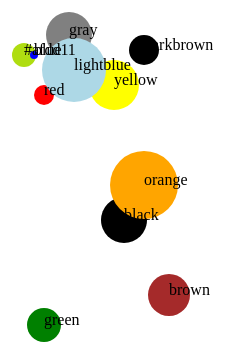
D3 v7 page, settled after 360 driven frames (6 s of simulated time); the page loaded 1 data file(s).


// ── main.js
let body = d3.select('body');
let svgWidth = 600;
let svgHeight = 600;
let svg = body.append('svg').attr('width', svgWidth).attr('height', svgHeight)
    .attr('id', 'svgMain');

let data = d3.json('data.json').then(function (data) {
    svg.selectAll('circle').data(data).enter().append('circle')
        /*
        .attr('cx', function (d, i) => i * 50 + 20})
        */
        .attr('cx', d => d.x * 5)
        .attr('cy', d => d.y * 5)
        .attr('fill', d => d.color)
        .attr('r', d => d.value);

        svg.selectAll('text').data(data).enter().append('text')
        .attr('x', d => d.x * 5)
        .attr('y', d => d.y * 5)
        .text(d => d.color)
        .attr('font-face', 'Arial, Helvetica, sans-serif')
})

console.log(svg);

### data: data.json
[
 {
  "x": 12,
  "y": 25,
  "color": "red",
  "value": 10
 },
 {
  "x": 26,
  "y": 23,
  "color": "yellow",
  "value": 25
 },
 {
  "x": 17,
  "y": 13,
  "color": "gray",
  "value": 23
 },
 {
  "x": 8,
  "y": 17,
  "color": "#afdd11",
  "value": 12
 },
 {
  "x": 12,
  "y": 71,
  "color": "green",
  "value": 17
 },
 {
  "x": 18,
  "y": 20,
  "color": "lightblue",
  "value": 32
 },
 {
  "x": 37,
  "y": 65,
  "color": "brown",
  "value": 21
 },
 {
  "x": 28,
  "y": 50,
  "color": "black",
  "value": 23
 },
 "... 3 more items"
]